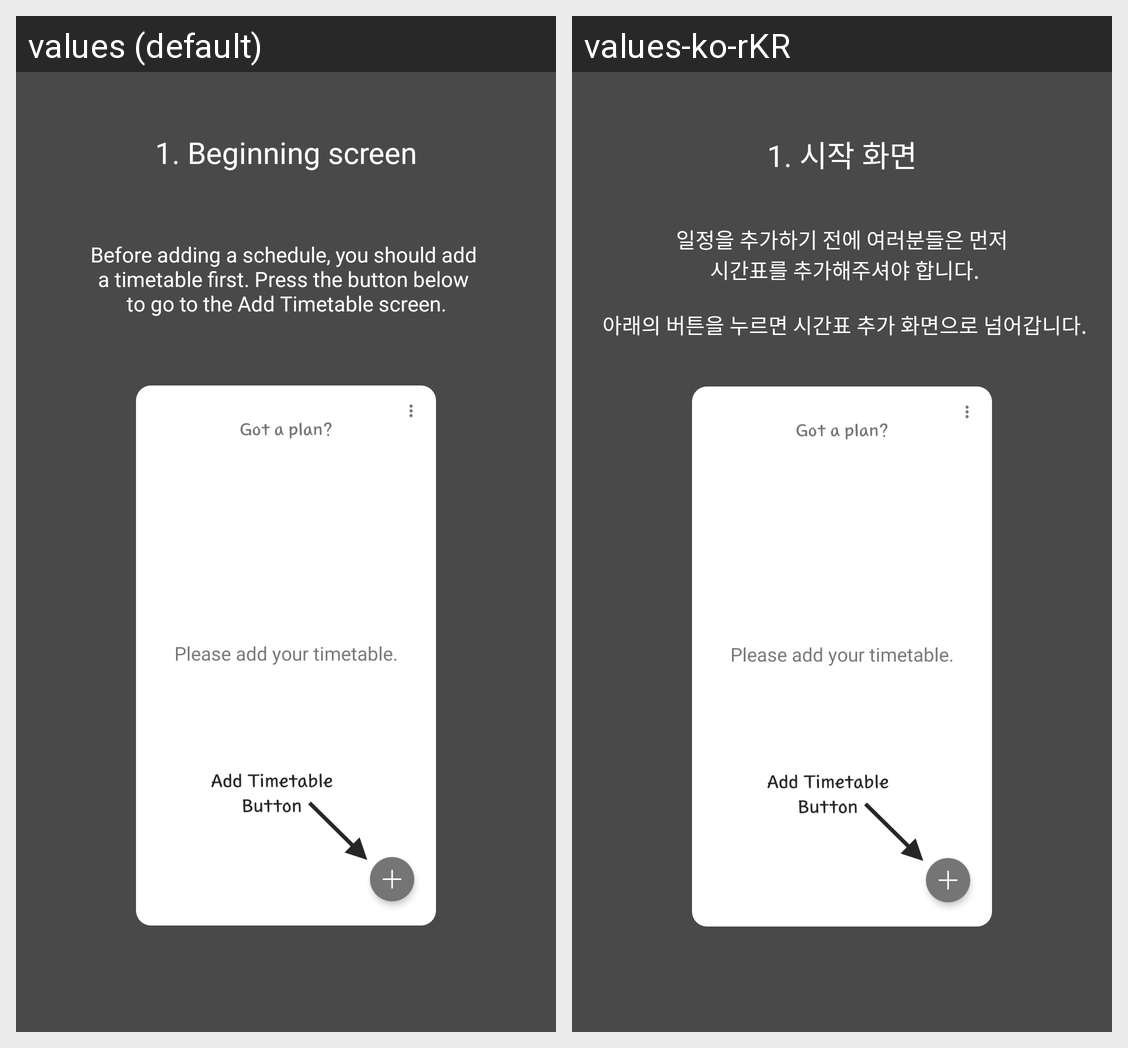

This grid shows one Android layout under two languages. Give, for every string resource on the screen, its name, the default text and each shown locale's text.
Android screen res/layout/guide_timetable_first.xml rendered under 2 locales, left to right: values (default), values-ko-rKR. Device: Nexus 5 (rendered at 1080×1920; each locale shown at half size, 540×960, under a caption strip naming it); theme AppTheme.
Strings drawn on this screen, with the default value and each locale's value (text and hints the layout hard-codes, and strings that could not be matched under every locale, appear in the picture but are not listed):

guide_timetable_first_title
  values: 1. Beginning screen
  values-ko-rKR: 1. 시작 화면

guide_timetable_first_content
  values: Before adding a schedule, you should add 
      a timetable first. Press the button below 
      to go to the Add Timetable screen.
  values-ko-rKR: 일정을 추가하기 전에 여러분들은 먼저
       시간표를 추가해주셔야 합니다.
      
       아래의 버튼을 누르면 시간표 추가 화면으로 넘어갑니다.
